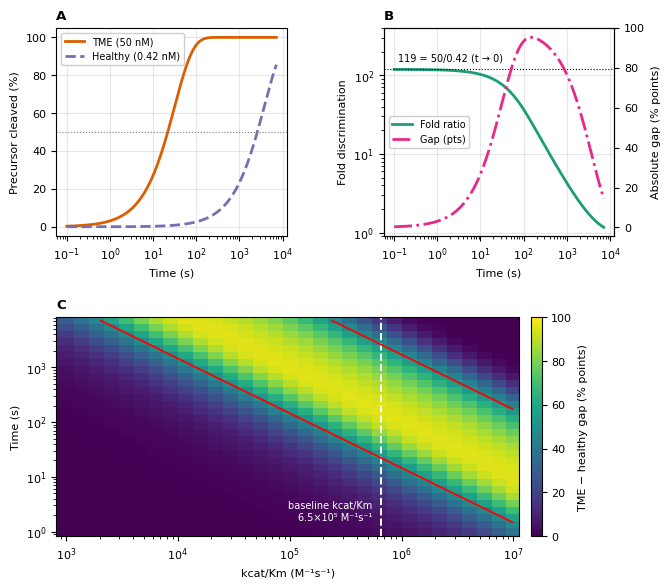

The matplotlib source for this figure:
"""
Figure 2: MMP-2/9 cleavage kinetics, time-dependent selectivity and kcat/Km sensitivity.

PARAMETERS (see Table 2 of the manuscript)
  kcat/Km = 6.5e5 M^-1 s^-1  : mean of the MMP-2 (6.9e5) and MMP-9 (6.2e5) values reported by the
                               manufacturer (Enzo, BML-P276) for Mca-Lys-PLGL-Dpa-Ala-Arg-NH2
  Km      = 30 uM            : reported lower bound (">30 uM"); with [S]0 = 1 uM << Km only kcat/Km matters
  kcat    = kcat/Km * Km = 19.5 s^-1 (derived)
  [S]0    = 1 uM (model assumption);  [E]_TME = 50 nM and [E]_healthy = 0.42 nM are ASSUMED scenarios
"""
import os
import numpy as np, matplotlib
matplotlib.use("Agg")
import matplotlib.pyplot as plt
from matplotlib.gridspec import GridSpec
from scipy.integrate import solve_ivp

OUT_DIR = "."                           # figures are saved in the folder you run the script from
os.makedirs(OUT_DIR, exist_ok=True)

KM, S0 = 30e-6, 1.0e-6                  # M
KCM0 = 6.5e5                            # M^-1 s^-1
E_T, E_H = 50e-9, 0.42e-9               # M
plt.rcParams.update({"font.family": "DejaVu Sans", "font.size": 8})

def frac(E, kcm, times):
    kcat = kcm * KM
    f = lambda t, y: [-kcat*E*y[0]/(KM+y[0]), kcat*E*y[0]/(KM+y[0])]
    s = solve_ivp(f, [0, max(times)], [S0, 0], t_eval=times, method="LSODA", rtol=1e-10, atol=1e-17)
    return s.y[1]/S0*100

t = np.logspace(-1, np.log10(7200), 500)
pT, pH = frac(E_T, KCM0, t), frac(E_H, KCM0, t)

fig = plt.figure(figsize=(7.2, 6.6))
gs = GridSpec(2, 2, figure=fig, height_ratios=[1, 1.05], hspace=0.38, wspace=0.42)

a = fig.add_subplot(gs[0, 0])
a.plot(t, pT, color="#d95f02", lw=2, label="TME (50 nM)")
a.plot(t, pH, color="#7570b3", lw=2, ls="--", label="Healthy (0.42 nM)")
a.axhline(50, color="gray", ls=":", lw=0.8)
a.set_xscale("log"); a.set_xlabel("Time (s)"); a.set_ylabel("Precursor cleaved (%)")
a.set_title("A", loc="left", fontweight="bold"); a.legend(fontsize=7, loc="upper left", framealpha=0.95); a.grid(alpha=.3)

b = fig.add_subplot(gs[0, 1])
ratio = pT/np.maximum(pH, 1e-12)
l1, = b.plot(t, ratio, color="#1b9e77", lw=2, label="Fold ratio")
b.axhline(119.05, color="k", ls=":", lw=0.8)
b.set_ylim(0.9, 400); b.text(0.12, 150, "119 = 50/0.42 (t \u2192 0)", fontsize=7)
b.set_xscale("log"); b.set_yscale("log"); b.set_xlabel("Time (s)"); b.set_ylabel("Fold discrimination")
b2 = b.twinx(); l2, = b2.plot(t, pT-pH, color="#e7298a", lw=2, ls="-.", label="Gap (pts)")
b2.set_ylabel("Absolute gap (% points)")
b.legend([l1, l2], [l1.get_label(), l2.get_label()], fontsize=7, loc="center left", framealpha=0.95)
b.set_title("B", loc="left", fontweight="bold"); b.grid(alpha=.3)

kcms = np.logspace(3, 7, 31); tt = np.logspace(0, np.log10(7200), 31)
G = np.zeros((len(tt), len(kcms)))
for j, k in enumerate(kcms):
    G[:, j] = frac(E_T, k, tt) - frac(E_H, k, tt)
c = fig.add_subplot(gs[1, :])
im = c.pcolormesh(kcms, tt, G, shading="auto", cmap="viridis", vmin=0, vmax=100)
c.axvline(KCM0, color="white", ls="--", lw=1.4)
c.text(KCM0*0.85, 1.6, "baseline kcat/Km\n6.5\u00d710\u2075 M\u207b\u00b9s\u207b\u00b9", color="white", fontsize=7, ha="right")
c.contour(kcms, tt, G, levels=[50], colors="red", linewidths=1.3)
c.set_xscale("log"); c.set_yscale("log")
c.set_xlabel("kcat/Km (M\u207b\u00b9s\u207b\u00b9)"); c.set_ylabel("Time (s)")
c.set_title("C", loc="left", fontweight="bold")
fig.colorbar(im, ax=c, label="TME \u2212 healthy gap (% points)", pad=0.02)
fig.savefig(os.path.join(OUT_DIR, "Figure2_kinetics_400dpi.png"), dpi=400, bbox_inches="tight")
fig.savefig(os.path.join(OUT_DIR, "Figure2_kinetics_600dpi.png"), dpi=600, bbox_inches="tight")
print("Saved Figure2_kinetics_400dpi.png and Figure2_kinetics_600dpi.png in:", os.path.abspath(OUT_DIR))

# numbers quoted in the manuscript (baseline)
for tm in (30, 120):
    print(f"t={tm}s  TME {np.interp(tm,t,pT):.2f}%  healthy {np.interp(tm,t,pH):.2f}%")
g = pT - pH
print(f"peak gap {g.max():.1f} points at {t[g.argmax()]:.0f} s")
